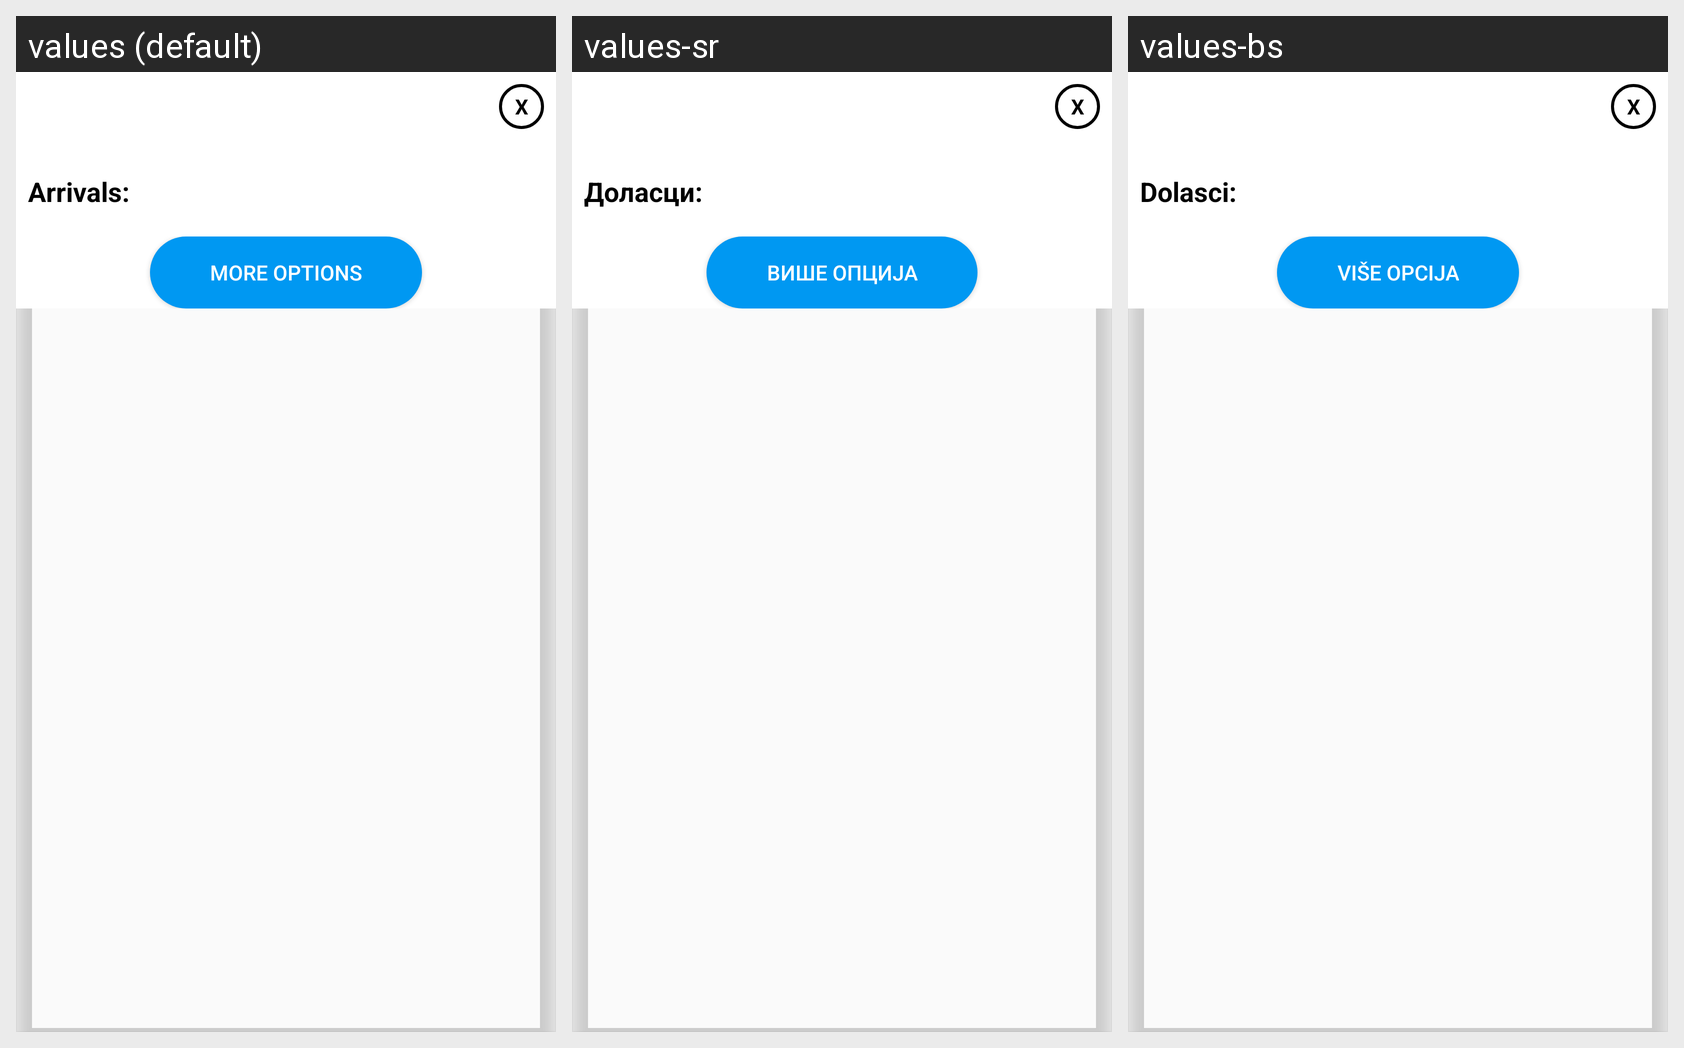

For this localized Android screen grid, give each drawn string resource with its value in every locale shown.
Android screen res/layout/fragment_arrival_time.xml rendered under 3 locales, left to right: values (default), values-sr, values-bs. Device: Nexus 5 (rendered at 1080×1920; each locale shown at half size, 540×960, under a caption strip naming it); theme AppTheme.
Strings drawn on this screen, with the default value and each locale's value (text and hints the layout hard-codes, and strings that could not be matched under every locale, appear in the picture but are not listed):

arrivals
  values: Arrivals:
  values-sr: Доласци:
  values-bs: Dolasci:

more_options
  values: more options
  values-sr: више опција
  values-bs: više opcija
